Run: headless pygame with SDL's dummy video driver; simulated clock (each Clock.tick advances the game by its frame time, no real sleeping); random seed 0; keys injected as events and as key.get_pressed() state; no mouse input; restart key C tapped at the start of phases 3 and 4.
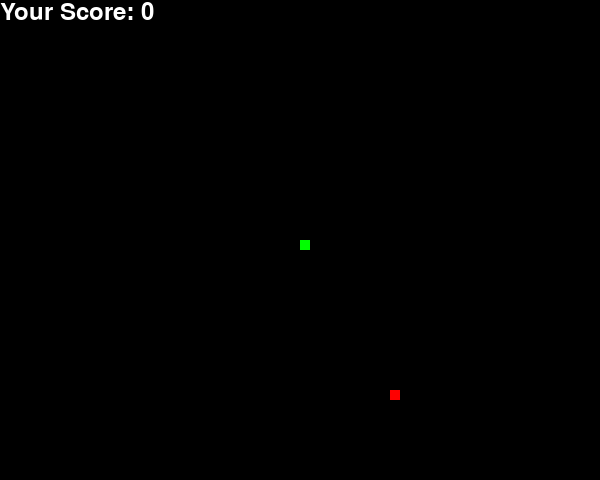
Frame 1 of 4 · flips 1–60 · no input
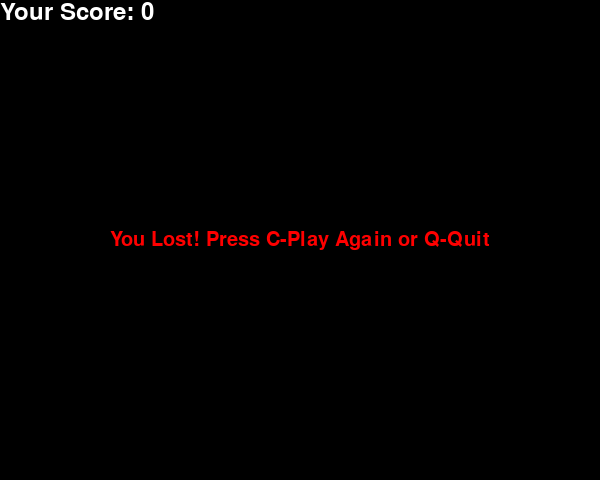
Frame 2 of 4 · flips 61–180 · tapped SPACE, RETURN · held RIGHT (→), D
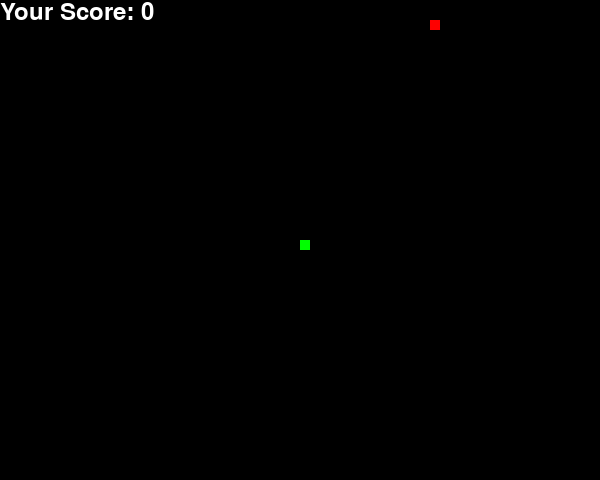
Frame 3 of 4 · flips 181–300 · tapped C · held DOWN (↓), S
Frame 4 of 4 · flips 301–420 · tapped C · held LEFT (←), A, UP (↑), W · screen same as frame 2, image omitted

The pygame program that drew these frames:

import pygame
import random

# Initialize Pygame
pygame.init()

# Screen dimensions
screen_width = 600
screen_height = 480
screen = pygame.display.set_mode((screen_width, screen_height))
pygame.display.set_caption("Snake Game")

# Colors
black = (0, 0, 0)
white = (255, 255, 255)
red = (255, 0, 0)
green = (0, 255, 0)

# Snake block size and speed
snake_block = 10
snake_speed = 15

# Fonts
font_style = pygame.font.SysFont(None, 30)
score_font = pygame.font.SysFont(None, 35)

def display_score(score):
    value = score_font.render("Your Score: " + str(score), True, white)
    screen.blit(value, [0, 0])

def draw_snake(snake_block, snake_list):
    for x in snake_list:
        pygame.draw.rect(screen, green, [x[0], x[1], snake_block, snake_block])

def game_loop():
    game_over = False
    game_close = False

    # Snake starting position
    x1 = screen_width / 2
    y1 = screen_height / 2

    x1_change = 0
    y1_change = 0

    snake_list = []
    length_of_snake = 1

    # Food position
    food_x = round(random.randrange(0, screen_width - snake_block) / 10.0) * 10.0
    food_y = round(random.randrange(0, screen_height - snake_block) / 10.0) * 10.0

    while not game_over:

        while game_close == True:
            screen.fill(black)
            game_over_message = font_style.render("You Lost! Press C-Play Again or Q-Quit", True, red)
            text_rect = game_over_message.get_rect(center=(screen_width / 2, screen_height / 2))
            screen.blit(game_over_message, text_rect)
            display_score(length_of_snake - 1)
            pygame.display.update()

            for event in pygame.event.get():
                if event.type == pygame.KEYDOWN:
                    if event.key == pygame.K_q:
                        game_over = True
                        game_close = False
                    if event.key == pygame.K_c:
                        game_loop()

        for event in pygame.event.get():
            if event.type == pygame.QUIT:
                game_over = True
            if event.type == pygame.KEYDOWN:
                if event.key == pygame.K_LEFT:
                    x1_change = -snake_block
                    y1_change = 0
                elif event.key == pygame.K_RIGHT:
                    x1_change = snake_block
                    y1_change = 0
                elif event.key == pygame.K_UP:
                    y1_change = -snake_block
                    x1_change = 0
                elif event.key == pygame.K_DOWN:
                    y1_change = snake_block
                    x1_change = 0

        if x1 >= screen_width or x1 < 0 or y1 >= screen_height or y1 < 0:
            game_close = True

        x1 += x1_change
        y1 += y1_change
        screen.fill(black)
        pygame.draw.rect(screen, red, [food_x, food_y, snake_block, snake_block])
        snake_head = []
        snake_head.append(x1)
        snake_head.append(y1)
        snake_list.append(snake_head)
        if len(snake_list) > length_of_snake:
            del snake_list[0]

        for segment in snake_list[:-1]:
            if segment == snake_head:
                game_close = True

        draw_snake(snake_block, snake_list)
        display_score(length_of_snake - 1)

        pygame.display.update()

        if x1 == food_x and y1 == food_y:
            food_x = round(random.randrange(0, screen_width - snake_block) / 10.0) * 10.0
            food_y = round(random.randrange(0, screen_height - snake_block) / 10.0) * 10.0
            length_of_snake += 1

        pygame.time.Clock().tick(snake_speed)

game_loop()
pygame.quit()
quit()
